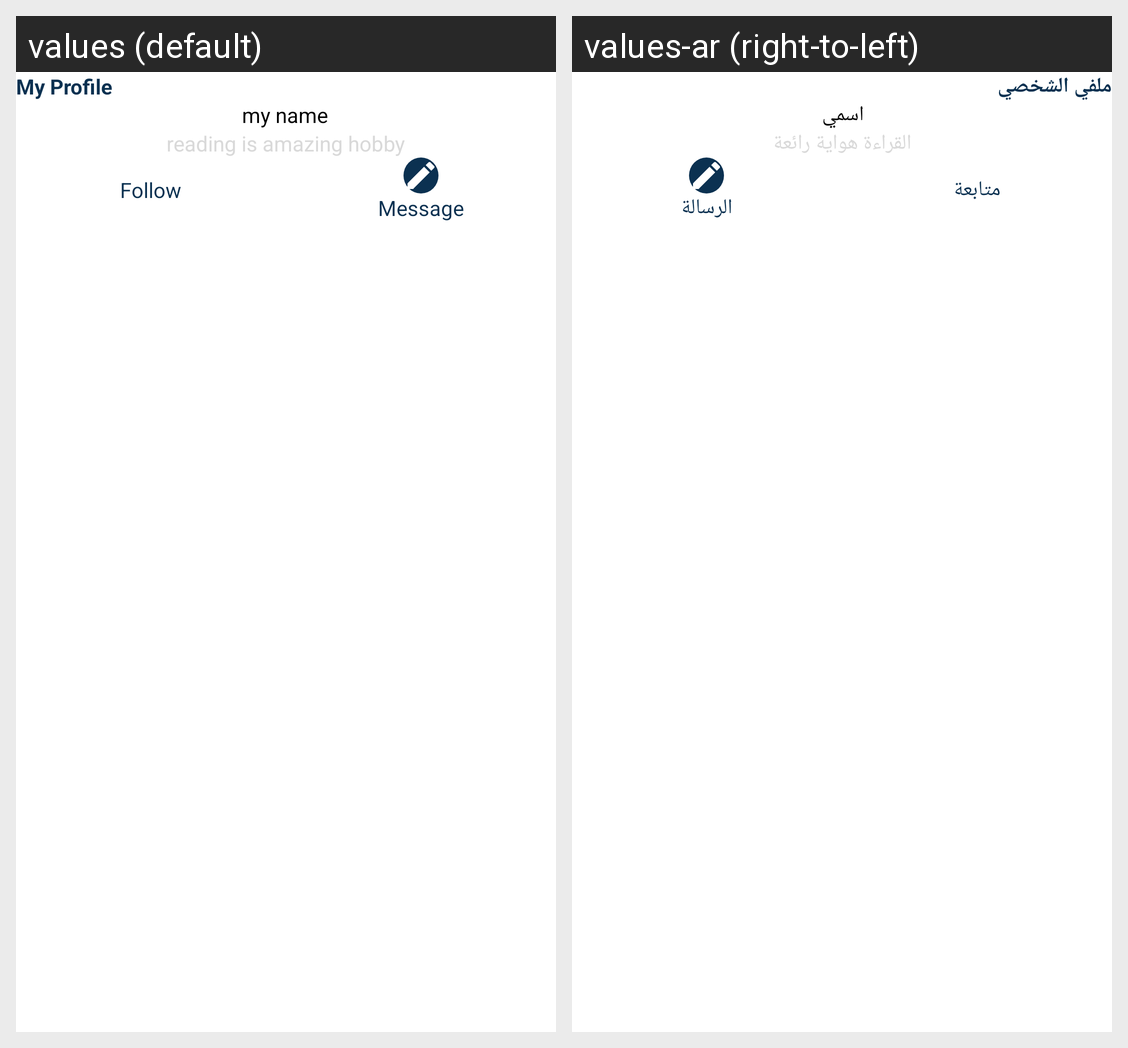

Strings drawn on this Android screen and how each of the app's shown locales translates them:
Android screen res/layout/fragment_profile.xml rendered under 2 locales, left to right: values (default), values-ar (right-to-left). Device: Nexus 5 (rendered at 1080×1920; each locale shown at half size, 540×960, under a caption strip naming it); theme Theme.Qaree.
Strings drawn on this screen, with the default value and each locale's value (text and hints the layout hard-codes, and strings that could not be matched under every locale, appear in the picture but are not listed):

My_profile
  values: My Profile
  values-ar: ملفي الشخصي

my_name
  values: my name
  values-ar: اسمي

reading_is_amazing_hobby
  values: reading is amazing hobby
  values-ar: القراءة هواية رائعة

follow
  values: Follow
  values-ar: متابعة

message
  values: Message
  values-ar: الرسالة
